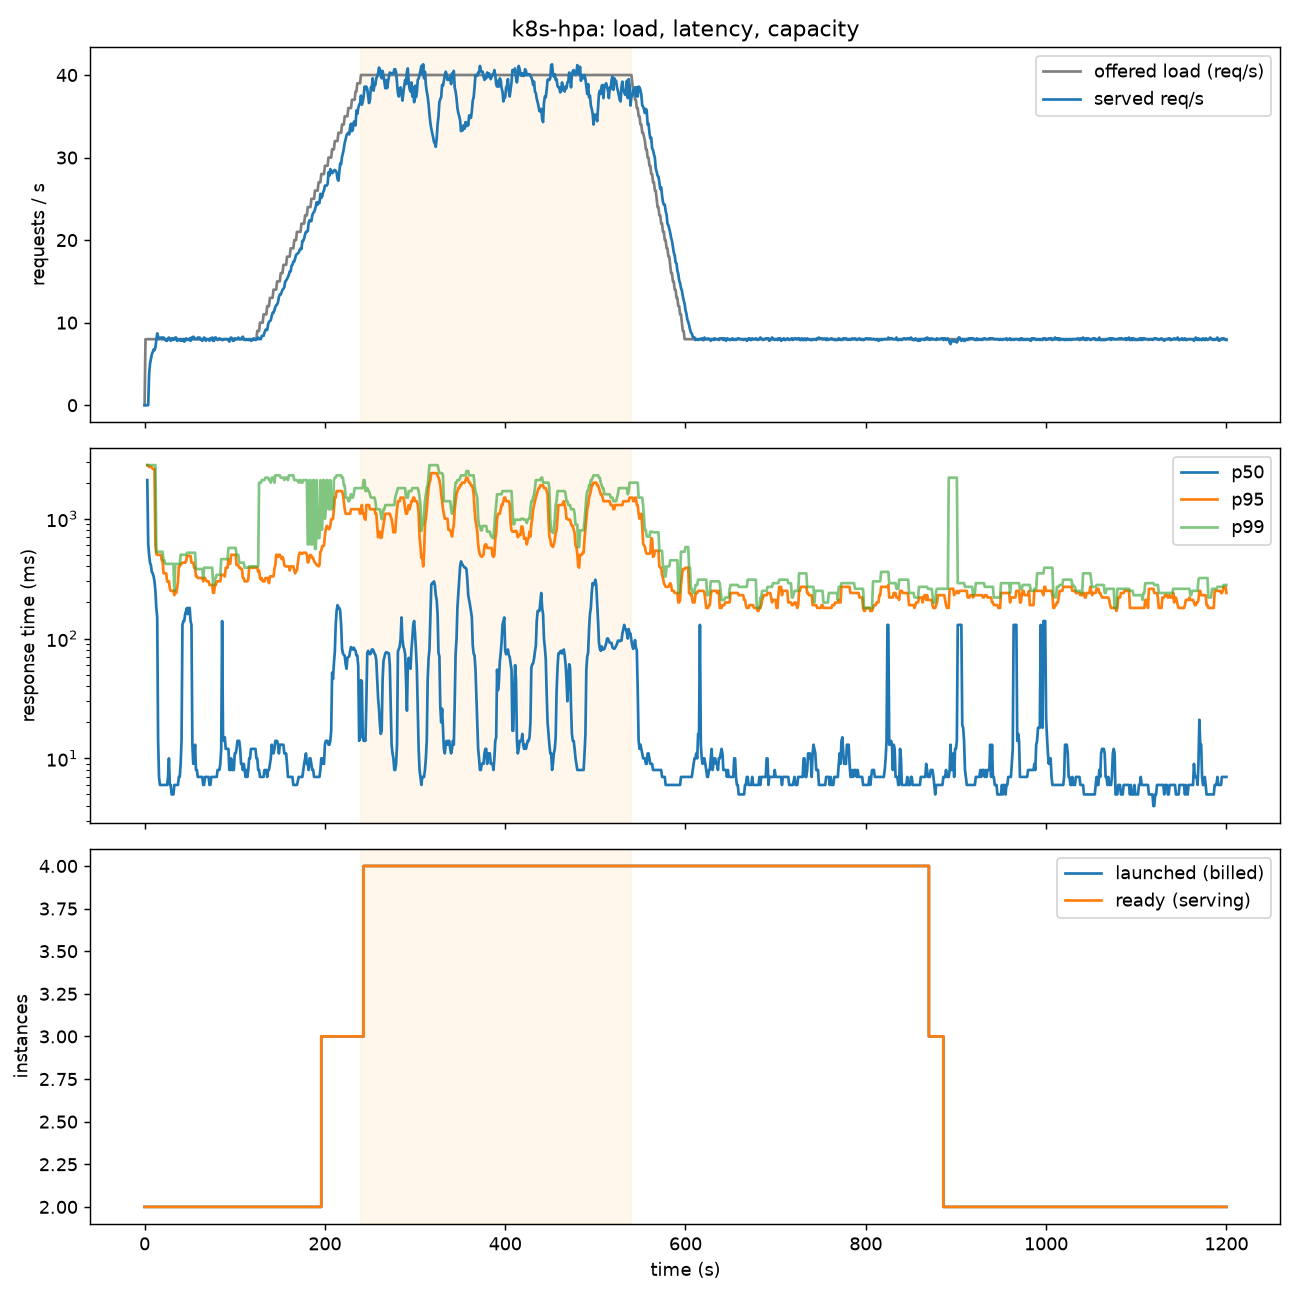

Source data for this figure (header and first rows):
ts, t, launched, ready, desired, avg_util, avg_inflight, pressure, rps_total, shed_total, queue_len, orders_done, cost_usd
1794761933, 1.3, 2, 2, 2, 0.0, 0, 0, 0, 0, 0, 0, 1.6e-05
1794761938, 6.5, 2, 2, 2, 0.0, 0, 0, 0, 0, 0, 0, 8.1e-05
1794761944, 11.8, 2, 2, 2, 0.0, 0, 0, 0, 0, 0, 0, 0.000146
1794761949, 17.0, 2, 2, 2, 0.0, 0, 0, 0, 0, 0, 0, 0.000211
1794761954, 22.2, 2, 2, 2, 0.0, 0, 0, 0, 0, 0, 0, 0.000276
1794761959, 27.4, 2, 2, 2, 0.0, 0, 0, 0, 0, 0, 0, 0.000341
1794761964, 32.6, 2, 2, 2, 0.0, 0, 0, 0, 0, 0, 0, 0.000405
1794761970, 37.9, 2, 2, 2, 0.0, 0, 0, 0, 0, 0, 0, 0.000472
1794761975, 43.2, 2, 2, 2, 0.0, 0, 0, 0, 0, 0, 0, 0.000537
1794761980, 48.4, 2, 2, 2, 0.29, 0, 0, 0, 0, 0, 0, 0.000602
1794761985, 53.7, 2, 2, 2, 0.29, 0, 0, 0, 0, 0, 0, 0.000668
1794761991, 58.9, 2, 2, 2, 0.2, 0, 0, 0, 0, 0, 0, 0.000734
1794761996, 64.2, 2, 2, 2, 0.2, 0, 0, 0, 0, 0, 0, 0.000799
1794762001, 69.4, 2, 2, 2, 0.2, 0, 0, 0, 0, 0, 0, 0.000864
1794762006, 74.6, 2, 2, 2, 0.25, 0, 0, 0, 0, 0, 0, 0.000929
1794762012, 79.9, 2, 2, 2, 0.25, 0, 0, 0, 0, 0, 0, 0.000994
1794762017, 85.2, 2, 2, 2, 0.25, 0, 0, 0, 0, 0, 0, 0.001061
1794762022, 90.5, 2, 2, 2, 0.3, 0, 0, 0, 0, 0, 0, 0.001126
1794762028, 95.9, 2, 2, 2, 0.3, 0, 0, 0, 0, 0, 0, 0.001193
1794762033, 101.1, 2, 2, 2, 0.3, 0, 0, 0, 0, 0, 0, 0.001258
1794762038, 106.4, 2, 2, 2, 0.22, 0, 0, 0, 0, 0, 0, 0.001324
1794762043, 111.6, 2, 2, 2, 0.22, 0, 0, 0, 0, 0, 0, 0.001389
1794762049, 116.8, 2, 2, 2, 0.22, 0, 0, 0, 0, 0, 0, 0.001454
1794762054, 122.0, 2, 2, 2, 0.26, 0, 0, 0, 0, 0, 0, 0.001519
1794762059, 127.2, 2, 2, 2, 0.26, 0, 0, 0, 0, 0, 0, 0.001583
1794762064, 132.4, 2, 2, 2, 0.26, 0, 0, 0, 0, 0, 0, 0.001648
1794762069, 137.7, 2, 2, 2, 0.27, 0, 0, 0, 0, 0, 0, 0.001714
1794762075, 142.9, 2, 2, 2, 0.27, 0, 0, 0, 0, 0, 0, 0.001779
1794762080, 148.2, 2, 2, 2, 0.27, 0, 0, 0, 0, 0, 0, 0.001845
1794762085, 153.5, 2, 2, 2, 0.23, 0, 0, 0, 0, 0, 0, 0.00191
1794762091, 158.9, 2, 2, 2, 0.23, 0, 0, 0, 0, 0, 0, 0.001977
1794762096, 164.1, 2, 2, 2, 0.22, 0, 0, 0, 0, 0, 0, 0.002042
1794762101, 169.3, 2, 2, 2, 0.22, 0, 0, 0, 0, 0, 0, 0.002107
1794762106, 174.5, 2, 2, 2, 0.22, 0, 0, 0, 0, 0, 0, 0.002172
1794762112, 179.9, 2, 2, 2, 0.36, 0, 0, 0, 0, 0, 0, 0.002238
1794762117, 185.1, 2, 2, 2, 0.36, 0, 0, 0, 0, 0, 0, 0.002304
1794762122, 190.4, 2, 2, 2, 0.36, 0, 0, 0, 0, 0, 0, 0.00237
1794762127, 195.7, 2, 2, 2, 0.43, 0, 0, 0, 0, 0, 0, 0.002435
1794762133, 200.9, 2, 2, 2, 0.43, 0, 0, 0, 0, 0, 0, 0.0025
1794762138, 206.1, 2, 2, 2, 0.43, 0, 0, 0, 0, 0, 0, 0.002564
1794762143, 211.3, 3, 3, 3, 0.56, 0, 0, 0, 0, 0, 0, 0.002662
1794762148, 216.5, 3, 3, 3, 0.56, 0, 0, 0, 0, 0, 0, 0.00276
1794762154, 221.8, 3, 3, 3, 0.56, 0, 0, 0, 0, 0, 0, 0.002859
1794762159, 227.1, 3, 3, 3, 0.64, 0, 0, 0, 0, 0, 0, 0.002957
1794762164, 232.4, 3, 3, 3, 0.64, 0, 0, 0, 0, 0, 0, 0.003056
1794762169, 237.7, 3, 3, 3, 0.64, 0, 0, 0, 0, 0, 0, 0.003154
1794762175, 242.9, 3, 3, 3, 0.54, 0, 0, 0, 0, 0, 0, 0.003252
1794762180, 248.1, 3, 3, 3, 0.54, 0, 0, 0, 0, 0, 0, 0.00335
1794762185, 253.4, 3, 3, 3, 0.54, 0, 0, 0, 0, 0, 0, 0.003447
1794762190, 258.6, 4, 4, 4, 0.61, 0, 0, 0, 0, 0, 0, 0.003578
1794762196, 263.9, 4, 4, 4, 0.61, 0, 0, 0, 0, 0, 0, 0.003709
1794762201, 269.1, 4, 4, 4, 0.59, 0, 0, 0, 0, 0, 0, 0.003839
1794762206, 274.3, 4, 4, 4, 0.59, 0, 0, 0, 0, 0, 0, 0.003969
1794762211, 279.6, 4, 4, 4, 0.59, 0, 0, 0, 0, 0, 0, 0.004101
1794762217, 284.9, 4, 4, 4, 0.49, 0, 0, 0, 0, 0, 0, 0.004232
1794762222, 290.2, 4, 4, 4, 0.49, 0, 0, 0, 0, 0, 0, 0.004364
1794762227, 295.4, 4, 4, 4, 0.49, 0, 0, 0, 0, 0, 0, 0.004494
1794762232, 300.7, 4, 4, 4, 0.52, 0, 0, 0, 0, 0, 0, 0.004625
1794762238, 305.9, 4, 4, 4, 0.52, 0, 0, 0, 0, 0, 0, 0.004755
1794762243, 311.1, 4, 4, 4, 0.52, 0, 0, 0, 0, 0, 0, 0.004885
... 180 more rows
